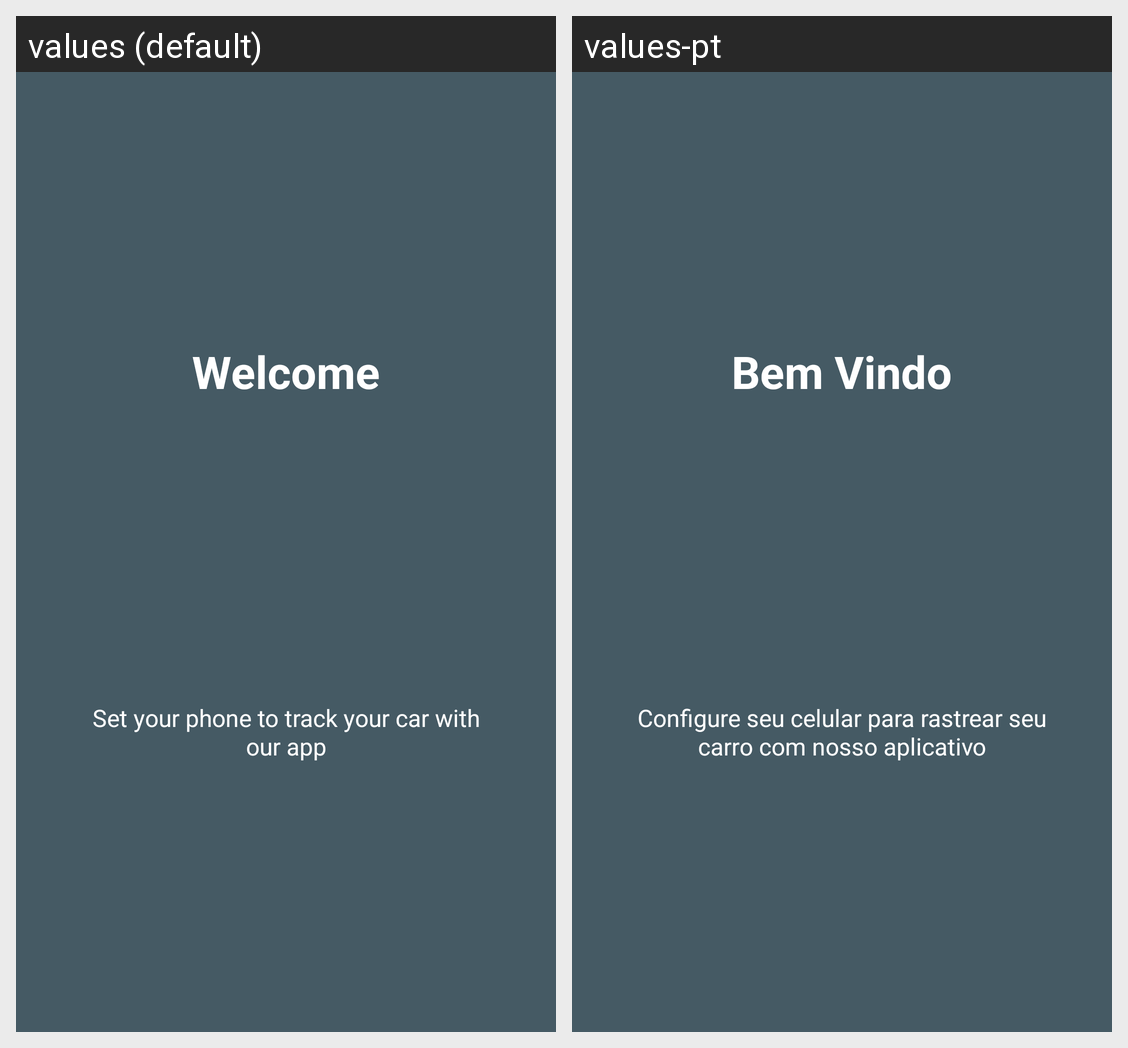

Here is an Android app screen in its default locale and in the app's own translations. Write out the translated-string differences for the strings that appear on this screen.
Android screen res/layout/activity_slide_one.xml rendered under 2 locales, left to right: values (default), values-pt. Device: Nexus 5 (rendered at 1080×1920; each locale shown at half size, 540×960, under a caption strip naming it); theme AppTheme.
Strings drawn on this screen, with the default value and each locale's value (text and hints the layout hard-codes, and strings that could not be matched under every locale, appear in the picture but are not listed):

slide_1_title
  values: Welcome
  values-pt: Bem Vindo

slide_1_desc
  values: Set your phone to track your car with our app
  values-pt: Configure seu celular para rastrear seu carro com nosso aplicativo
